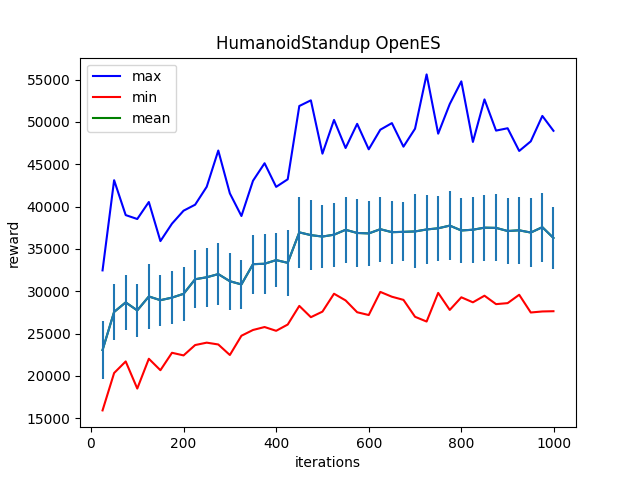

Values plotted in this chart, from the file beside it:
Iter:25, max:32471.703125, mean:23063.109375, min:15935.119140625, std:3476.3525390625
Iter:50, max:43122.14453125, mean:27564.111328125, min:20351.44921875, std:3356.155517578125
Iter:75, max:39001.98828125, mean:28689.962890625, min:21717.75390625, std:3216.459716796875
Iter:100, max:38540.1171875, mean:27745.759765625, min:18514.67578125, std:3084.644287109375
Iter:125, max:40548.96875, mean:29391.00390625, min:22033.69921875, std:3808.673828125
Iter:150, max:35930.8203125, mean:28952.234375, min:20681.361328125, std:3022.806396484375
Iter:175, max:37991.52734375, mean:29253.98828125, min:22741.294921875, std:3129.570556640625
Iter:200, max:39521.29296875, mean:29702.767578125, min:22429.71484375, std:3225.199462890625
Iter:225, max:40229.5, mean:31425.66796875, min:23652.68359375, std:3413.125244140625
Iter:250, max:42343.06640625, mean:31658.71875, min:23936.607421875, std:3503.756591796875
Iter:275, max:46625.82421875, mean:32032.7265625, min:23721.580078125, std:3616.921875
Iter:300, max:41566.7890625, mean:31191.00390625, min:22478.3359375, std:3368.0849609375
Iter:325, max:38893.5703125, mean:30814.0625, min:24752.306640625, std:2859.46728515625
Iter:350, max:43057.609375, mean:33205.61328125, min:25433.185546875, std:3474.288818359375
Iter:375, max:45125.921875, mean:33254.5625, min:25780.984375, std:3536.521240234375
Iter:400, max:42335.203125, mean:33685.3515625, min:25335.353515625, std:3226.4208984375
Iter:425, max:43230.40234375, mean:33364.015625, min:26075.375, std:3888.5234375
Iter:450, max:51885.4921875, mean:36962.703125, min:28278.931640625, std:4198.17578125
Iter:475, max:52555.94921875, mean:36636.640625, min:26943.373046875, std:4174.0595703125
Iter:500, max:46258.6015625, mean:36466.1015625, min:27601.08203125, std:3713.324462890625
Iter:525, max:50242.54296875, mean:36686.0859375, min:29714.0859375, std:3800.03759765625
Iter:550, max:46925.44921875, mean:37265.0625, min:28924.73046875, std:3917.22265625
Iter:575, max:49778.16796875, mean:36889.546875, min:27527.92578125, std:3991.500732421875
Iter:600, max:46771.22265625, mean:36837.6640625, min:27198.5625, std:3791.90771484375
Iter:625, max:49086.41015625, mean:37335.6484375, min:29929.26953125, std:3819.704833984375
Iter:650, max:49866.3671875, mean:36985.23828125, min:29360.884765625, std:3723.321533203125
Iter:675, max:47083.58984375, mean:37022.79296875, min:28989.966796875, std:3476.3095703125
Iter:700, max:49204.14453125, mean:37071.3515625, min:26992.05859375, std:4365.61962890625
Iter:725, max:55618.57421875, mean:37305.04296875, min:26429.966796875, std:4047.5146484375
Iter:750, max:48618.42578125, mean:37443.21875, min:29812.916015625, std:3864.896484375
Iter:775, max:52115.9609375, mean:37759.00390625, min:27800.08984375, std:4109.5078125
Iter:800, max:54795.27734375, mean:37185.04296875, min:29294.048828125, std:3849.6875
Iter:825, max:47642.46484375, mean:37273.4765625, min:28699.208984375, std:3881.2197265625
Iter:850, max:52665.33203125, mean:37516.328125, min:29480.3203125, std:3912.775390625
Iter:875, max:48980.88671875, mean:37490.27734375, min:28485.564453125, std:3961.840087890625
Iter:900, max:49258.6015625, mean:37122.1328125, min:28603.767578125, std:3925.506103515625
Iter:925, max:46576.46875, mean:37203.515625, min:29590.880859375, std:3923.07373046875
Iter:950, max:47712.26171875, mean:36940.8828125, min:27498.083984375, std:4051.22998046875
Iter:975, max:50713.484375, mean:37574.77734375, min:27619.9765625, std:4067.359375
Iter:999, max:48958.078125, mean:36299.5234375, min:27649.8671875, std:3650.771240234375
